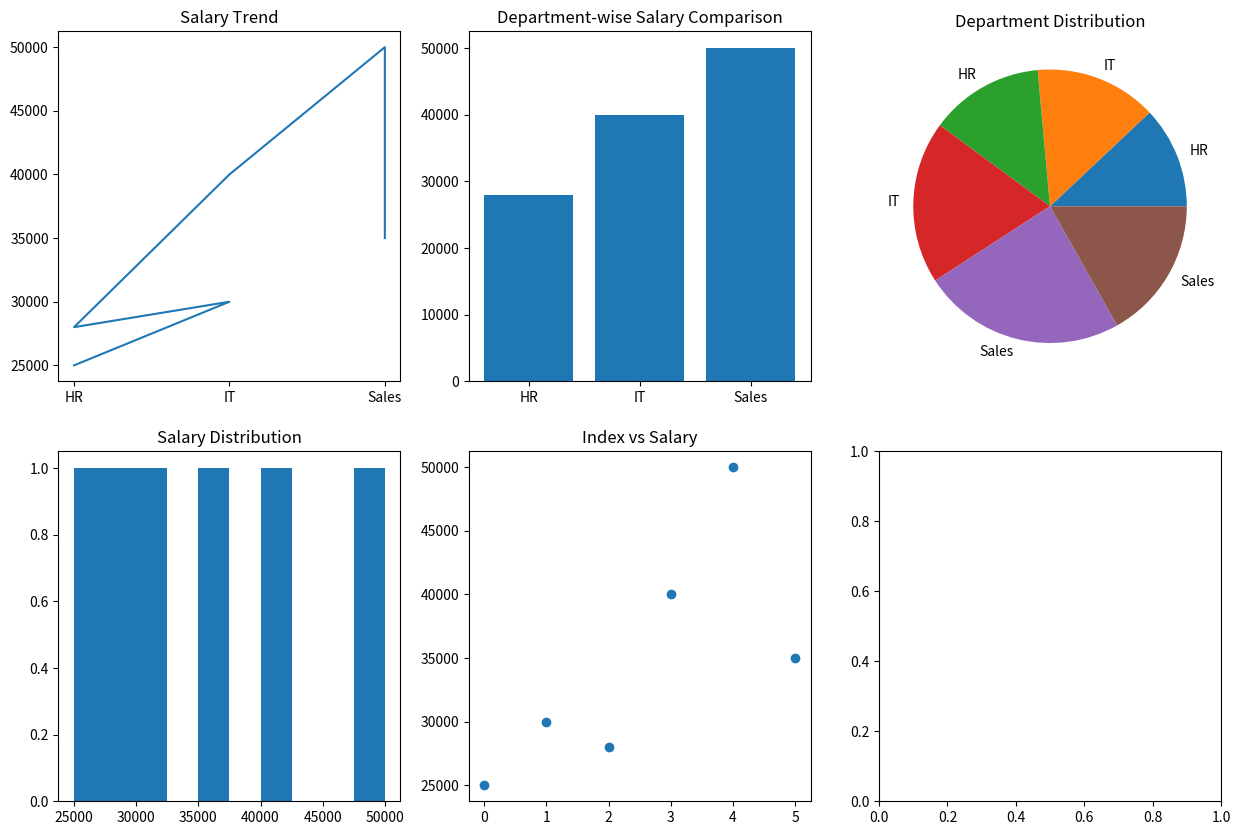

This chart was generated by the following Python code:
#Q3 : Employee Salary Insights 
# Scenario: 
# salaries = np.array([25000, 30000, 28000, 40000, 50000, 35000]) 
# departments = ["HR", "IT", "HR", "IT", "Sales", "Sales"] 
# Task: 
# ● Convert into DataFrame 
# ● Plot: 
# ○ Line graph → salary trend 
# ○ Bar chart → department-wise salary comparison 
# ○ Pie chart → department distribution 
# ○ Histogram → salary distribution 
# ○ Scatter plot → index vs salary
import numpy as np
import pandas as pd
import matplotlib.pyplot as plt
salaries = np.array([25000, 30000, 28000, 40000, 50000, 35000])
departments = ["HR", "IT", "HR", "IT", "Sales", "Sales"]
df = pd.DataFrame({"Department": departments,"Salary": salaries})
fig, ax = plt.subplots(2, 3, figsize=(15, 10))
# Line graph
ax[0, 0].plot(df["Department"], df["Salary"])
ax[0, 0].set_title("Salary Trend")
# Bar chart
ax[0, 1].bar(df["Department"], df["Salary"])
ax[0, 1].set_title("Department-wise Salary Comparison")
# Pie chart
ax[0, 2].pie(df["Salary"], labels=df["Department"])
ax[0, 2].set_title("Department Distribution")
# Histogram
ax[1, 0].hist(df["Salary"])
ax[1, 0].set_title("Salary Distribution")
# Scatter plot
ax[1, 1].scatter(df.index, df["Salary"])
ax[1, 1].set_title("Index vs Salary")
plt.show()
